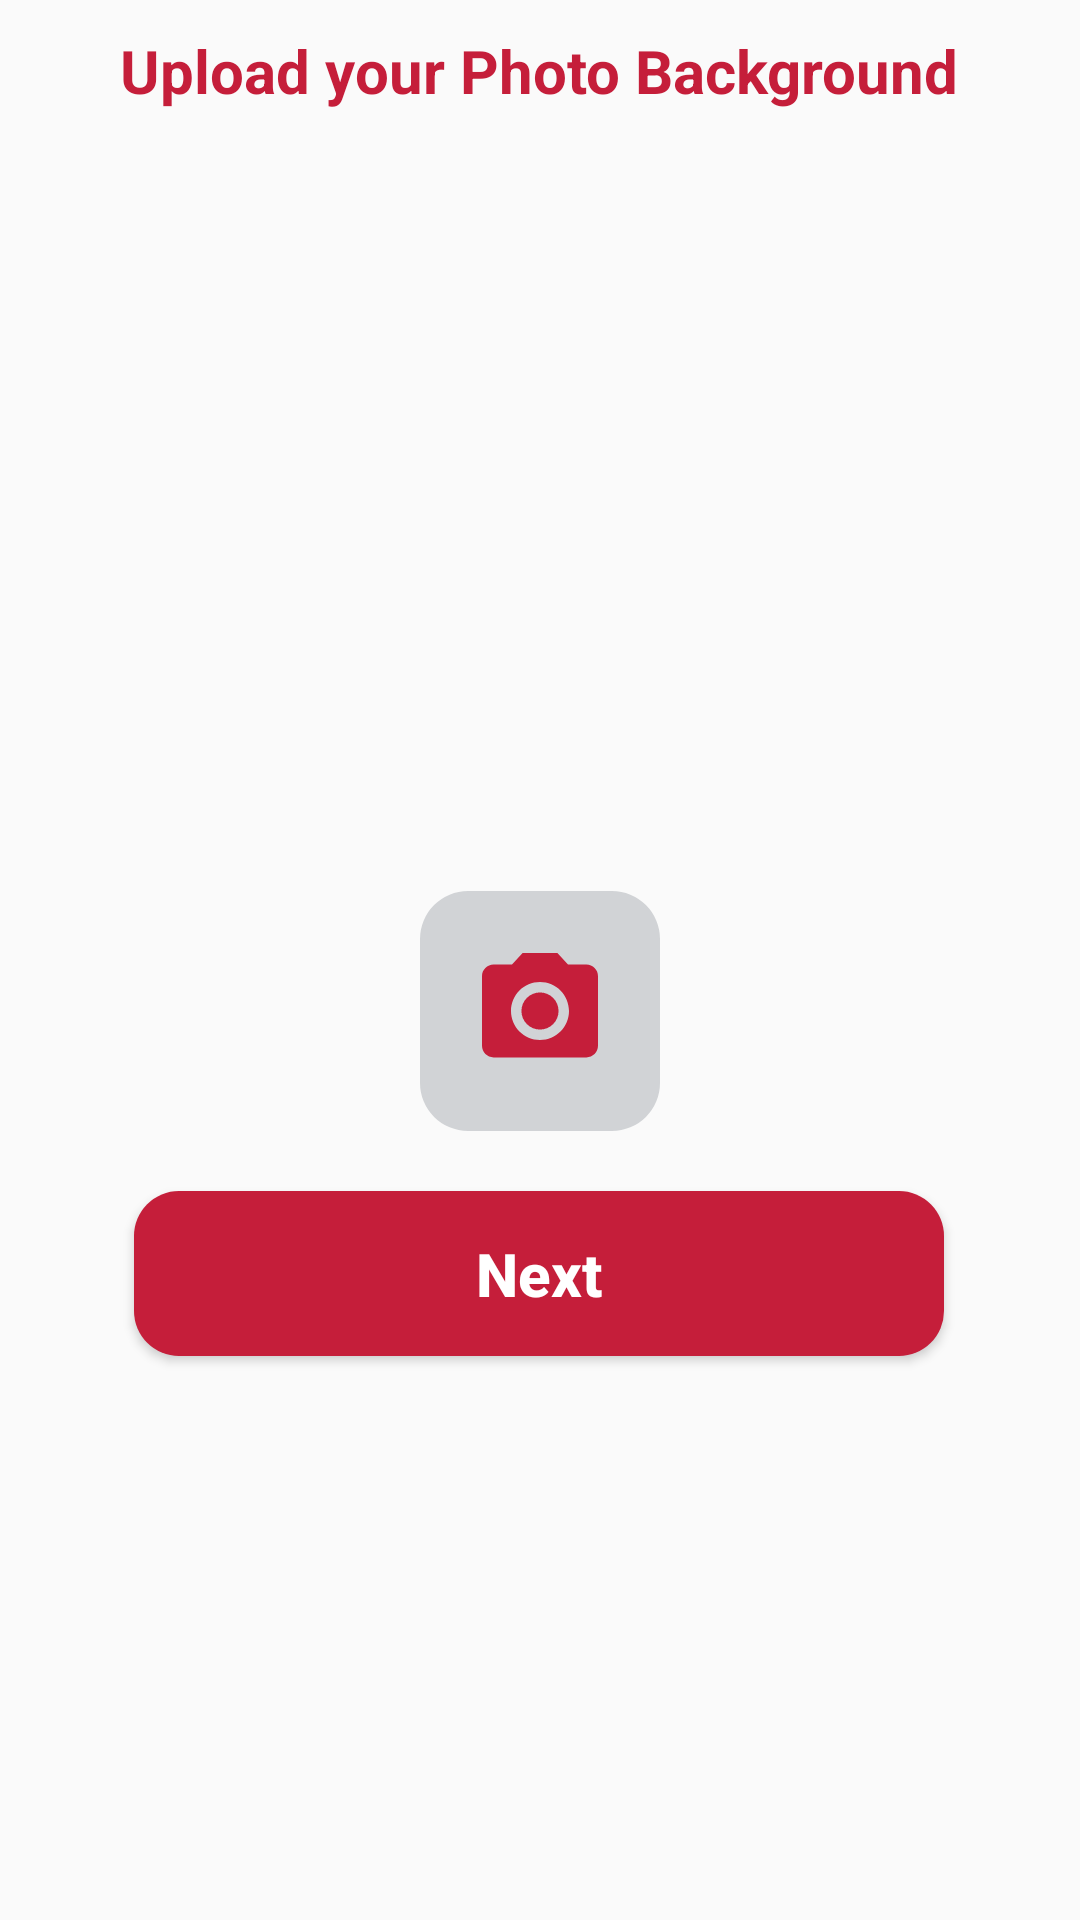

Layout XML and referenced resources for this Android screen:
<!-- AndroidManifest.xml: application theme Theme.Faculty_service_tracker -->
<!-- res/layout/fragment_photo_bg.xml -->
<?xml version="1.0" encoding="utf-8"?>
<FrameLayout xmlns:android="http://schemas.android.com/apk/res/android"
    xmlns:tools="http://schemas.android.com/tools"
    android:layout_width="match_parent"
    android:layout_height="wrap_content"
    xmlns:app="http://schemas.android.com/apk/res-auto"
    tools:context=".create_service_form.PhotoBgFragment">

    <androidx.constraintlayout.widget.ConstraintLayout
        android:layout_width="match_parent"
        android:layout_height="wrap_content">

        <LinearLayout
            android:id="@+id/linearLayout4"
            android:layout_width="match_parent"
            android:layout_height="wrap_content"
            android:gravity="center"
            android:orientation="vertical"
            android:paddingTop="10dp"
            android:paddingBottom="10dp"
            app:layout_constraintEnd_toEndOf="parent"
            app:layout_constraintStart_toStartOf="parent"
            app:layout_constraintTop_toTopOf="parent">

            <TextView
                android:layout_width="wrap_content"
                android:layout_height="wrap_content"
                android:text="@string/uptxtView_load_your_photo_background"
                android:textColor="@color/red"
                android:textSize="20sp"
                android:textStyle="bold" />
        </LinearLayout>

        <ImageView
            android:id="@+id/photo_bg_img"
            android:layout_width="300dp"
            android:layout_height="200dp"
            android:layout_marginBottom="50dp"
            android:scaleType="centerCrop"
            app:layout_constraintBottom_toTopOf="@+id/linearLayout10"
            app:layout_constraintEnd_toEndOf="parent"
            app:layout_constraintHorizontal_bias="0.495"
            app:layout_constraintStart_toStartOf="parent"
            app:layout_constraintTop_toBottomOf="@+id/linearLayout4"
            app:layout_constraintVertical_bias="0.0"
            android:contentDescription="@string/photo_background_imgView" />

        <LinearLayout
            android:id="@+id/linearLayout10"
            android:layout_width="match_parent"
            android:layout_height="wrap_content"
            android:layout_marginBottom="20dp"
            android:gravity="center"
            android:orientation="horizontal"
            android:paddingStart="20dp"
            android:paddingEnd="20dp"
            app:layout_constraintBottom_toTopOf="@+id/btn_next"
            app:layout_constraintEnd_toEndOf="parent"
            app:layout_constraintHorizontal_bias="0.0"
            app:layout_constraintStart_toStartOf="parent">

            <com.google.android.material.imageview.ShapeableImageView
                android:id="@+id/upload_photo_bg"
                android:layout_width="wrap_content"
                android:layout_height="wrap_content"
                android:background="@color/grey"
                android:clickable="true"
                android:src="@drawable/ic_cam_foreground"
                app:shapeAppearanceOverlay="@style/circular" />
        </LinearLayout>

        <Button
            android:id="@+id/btn_next"
            android:layout_width="270dp"
            android:layout_height="55dp"
            android:layout_marginBottom="30dp"
            android:background="@drawable/round_btn"
            android:text="@string/button_next"
            android:textAlignment="center"
            android:textAllCaps="false"
            android:textColor="#FFFFFF"
            android:textSize="20sp"
            android:textStyle="bold"
            app:layout_constraintBottom_toBottomOf="parent"
            app:layout_constraintEnd_toEndOf="parent"
            app:layout_constraintHorizontal_bias="0.496"
            app:layout_constraintStart_toStartOf="parent" />
    </androidx.constraintlayout.widget.ConstraintLayout>
</FrameLayout>
<!-- resources referenced by this layout -->
<resources>
  <color name="grey">#D1D3D6</color>
  <color name="red">#C51E3A</color>
  <!-- drawable ic_cam_foreground (drawable-xxhdpi) -->
  <vector xmlns:android="http://schemas.android.com/apk/res/android"
      android:width="80dp"
      android:height="80dp"
      android:viewportWidth="108"
      android:viewportHeight="108"
      android:tint="#C51E3A"
      >
    <group android:scaleX="2.61"
        android:scaleY="2.61"
        android:translateX="22.68"
        android:translateY="22.68"
        >
      <path
          android:fillColor="@android:color/white"
          android:pathData="M12,12m-3.2,0a3.2,3.2 0,1 1,6.4 0a3.2,3.2 0,1 1,-6.4 0"/>
      <path
          android:fillColor="@android:color/white"
          android:pathData="M9,2L7.17,4L4,4c-1.1,0 -2,0.9 -2,2v12c0,1.1 0.9,2 2,2h16c1.1,0 2,-0.9 2,-2L22,6c0,-1.1 -0.9,-2 -2,-2h-3.17L15,2L9,2zM12,17c-2.76,0 -5,-2.24 -5,-5s2.24,-5 5,-5 5,2.24 5,5 -2.24,5 -5,5z"/>
    </group>
  
  
  </vector>
  <!-- drawable round_btn (drawable) -->
  <?xml version="1.0" encoding="utf-8"?>
  <shape xmlns:android="http://schemas.android.com/apk/res/android">
  <solid android:color="#C51E3A"/>
  
  <corners
      android:topRightRadius="15dp"
      android:topLeftRadius="15dp"
      android:bottomRightRadius="15dp"
      android:bottomLeftRadius="15dp"
  
      />
  
  </shape>
  <string name="button_next">Next</string>
  <string name="photo_background_imgView">photo background imageView</string>
  <string name="uptxtView_load_your_photo_background">Upload your Photo Background</string>
  <style name="circular">
          <item name="cornerSize">20%</item>
      </style>
  <style name="Theme.Faculty_service_tracker" parent="Theme.AppCompat.Light.NoActionBar">
          
          <item name="colorPrimary">@color/gray</item>
          <item name="colorPrimaryVariant">@color/red</item>
          <item name="colorOnPrimary">@color/gray</item>
          <item name="colorPrimaryDark">@color/colorPrimaryDark</item>
          
          <item name="colorSecondary">@color/white</item>
          <item name="colorSecondaryVariant">@color/white</item>
          <item name="colorOnSecondary">@color/black</item>
          
          <item name="android:statusBarColor">@color/colorPrimaryDark</item>
          <item name="android:windowLightStatusBar">true</item>
          
      </style>
  <color name="gray">#776e6e</color>
  <color name="colorPrimaryDark">#FFFF</color>
  <color name="white">#FFFFFFFF</color>
  <color name="black">#FF000000</color>
</resources>
